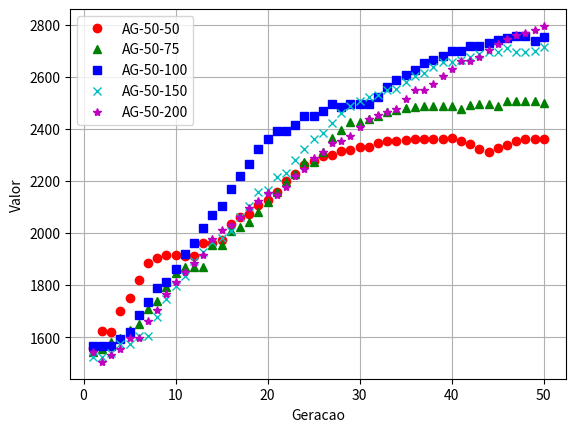

Here is the Python script that generated this plot:
# -*- coding: utf-8 -*-
"""
Created on Wed Nov 26 15:17:58 2014

[redacted]

https://scipy-lectures.github.io/intro/matplotlib/matplotlib.html
http://matplotlib.org/api/pyplot_api.html
"""
import matplotlib.pyplot as plt
Y = [1556.96, 1624.1, 1621.22, 1699.28, 1750.74, 1820.06, 1883.84, 1905.18, 1915.0, 1915.0, 1910.58, 1913.38, 1963.34, 1963.34, 1973.7, 2035.34, 2062.76, 2071.7, 2106.82, 2128.62, 2158.94, 2198.92, 2224.88, 2260.76, 2275.32, 2294.14, 2300.92, 2314.62, 2320.02, 2328.7, 2332.0, 2346.18, 2354.4, 2354.4, 2359.08, 2360.22, 2360.18, 2361.5, 2361.32, 2363.64, 2354.08, 2341.9, 2321.84, 2311.7, 2327.04, 2336.32, 2353.36, 2361.7, 2361.7, 2361.7]
X = []
for i in range(0,len(Y)):
    X.append(i+1)
plt.plot(X, Y, 'ro', label='AG-50-50')


Y = [1544.08, 1553.3866666666668, 1582.7333333333333, 1597.52, 1628.1066666666666, 1650.3866666666668, 1706.4133333333334, 1738.6933333333334, 1791.2, 1846.12, 1869.4266666666667, 1869.4266666666667, 1869.4266666666667, 1952.7066666666667, 1952.7066666666667, 2007.6133333333332, 2021.6933333333334, 2042.6666666666667, 2080.68, 2119.866666666667, 2156.9733333333334, 2196.3333333333335, 2225.28, 2272.5333333333333, 2272.5333333333333, 2310.2266666666665, 2365.0, 2395.1066666666666, 2426.3333333333335, 2426.3333333333335, 2437.826666666667, 2451.12, 2463.826666666667, 2473.1066666666666, 2481.12, 2482.9866666666667, 2486.6666666666665, 2487.5733333333333, 2488.64, 2489.28, 2477.32, 2493.68, 2494.88, 2495.8133333333335, 2487.8, 2507.173333333333, 2507.8133333333335, 2507.8133333333335, 2507.8133333333335, 2499.68]
plt.plot(X, Y, 'g^', label='AG-50-75')


Y = [1564.93, 1566.8, 1565.7, 1591.26, 1619.25, 1686.29, 1734.97, 1787.82, 1812.95, 1861.59, 1920.65, 1960.99, 2018.84, 2070.62, 2103.78, 2168.24, 2218.88, 2264.78, 2321.18, 2361.01, 2393.63, 2390.59, 2413.24, 2447.82, 2447.82, 2469.52, 2495.23, 2482.88, 2495.69, 2495.69, 2495.69, 2521.97, 2562.26, 2586.69, 2608.35, 2626.01, 2653.63, 2664.94, 2680.86, 2698.03, 2698.03, 2719.95, 2719.95, 2728.86, 2739.6, 2747.54, 2757.57, 2755.03, 2738.13, 2754.03]

plt.plot(X, Y, 'bs', label='AG-50-100')

Y = [1521.9533333333334, 1521.9533333333334, 1539.96, 1574.0133333333333, 1574.0133333333333, 1605.9933333333333, 1605.9933333333333, 1677.18, 1746.8733333333332, 1797.6133333333332, 1835.02, 1893.96, 1927.38, 1966.4266666666667, 1979.3666666666666, 2008.02, 2062.4466666666667, 2102.9066666666668, 2158.22, 2166.04, 2215.44, 2229.4866666666667, 2282.2466666666664, 2321.713333333333, 2363.0, 2385.846666666667, 2422.6066666666666, 2462.4866666666667, 2488.74, 2508.7933333333335, 2521.326666666667, 2530.98, 2550.28, 2553.9, 2579.58, 2604.96, 2616.2533333333336, 2638.7266666666665, 2656.806666666667, 2658.02, 2666.0133333333333, 2675.3533333333335, 2689.26, 2694.5266666666666, 2695.5, 2712.2066666666665, 2696.4933333333333, 2697.02, 2698.5866666666666, 2714.4133333333334]

plt.plot(X, Y, 'cx', label='AG-50-150')

Y = [1541.91, 1504.855, 1531.75, 1553.385, 1595.0, 1595.0, 1660.95, 1703.775, 1765.9, 1811.185, 1851.335, 1886.065, 1916.045, 1976.445, 2010.11, 2032.34, 2060.83, 2096.395, 2121.945, 2151.945, 2144.205, 2177.13, 2217.765, 2246.12, 2287.415, 2310.08, 2346.345, 2352.63, 2371.03, 2406.185, 2439.45, 2455.14, 2463.9, 2478.28, 2516.32, 2548.555, 2548.555, 2571.54, 2604.255, 2631.855, 2661.74, 2661.74, 2677.14, 2702.485, 2724.815, 2746.835, 2762.175, 2769.515, 2778.92, 2795.575]

plt.plot(X, Y, 'm*', label='AG-50-200')


#plt.axis([0, len(Y)+1, 0, max(Y)+max(Y)*0.1])
plt.legend(loc='best')
plt.xlabel('Geracao')
plt.ylabel('Valor')
plt.grid()
plt.show()